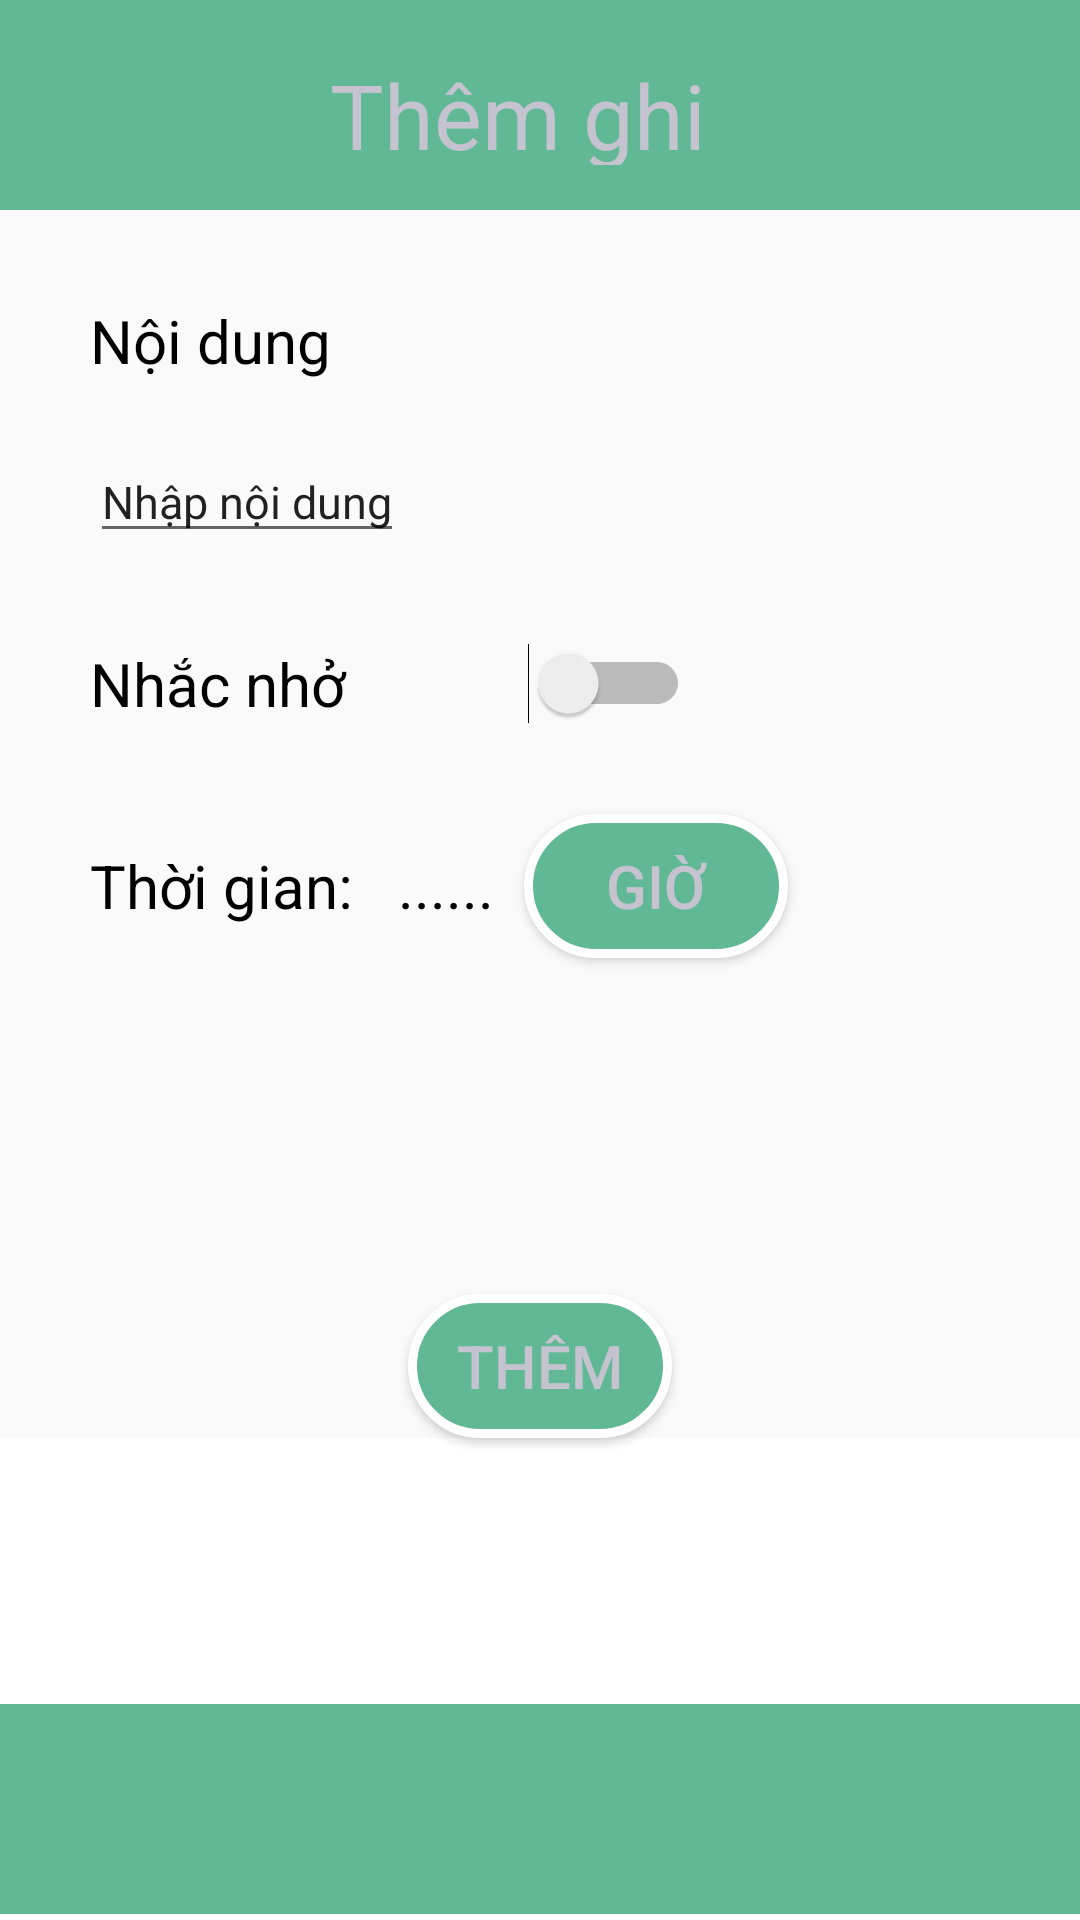

Here is an Android app screen rendered from its layout file. Give the layout XML and the strings, colors and styles it references.
<!-- AndroidManifest.xml: application theme Theme.Test_BTL -->
<!-- res/layout/activity_tr_them1.xml -->
<?xml version="1.0" encoding="utf-8"?>
<LinearLayout xmlns:android="http://schemas.android.com/apk/res/android"
    xmlns:app="http://schemas.android.com/apk/res-auto"
    xmlns:tools="http://schemas.android.com/tools"
    android:layout_width="match_parent"
    android:orientation="vertical"
    android:layout_height="match_parent"
    tools:context=".tr_them_1">

    <RelativeLayout
        android:layout_width="match_parent"
        android:layout_height="70dp"
        android:background="#61B894">

        <TextView
            android:id="@+id/txt_chu"
            android:layout_width="wrap_content"
            android:layout_height="wrap_content"
            android:layout_alignParentStart="true"
            android:layout_alignParentTop="true"
            android:layout_alignParentEnd="true"
            android:layout_alignParentBottom="true"
            android:layout_marginStart="110dp"
            android:layout_marginTop="18dp"
            android:layout_marginEnd="110dp"
            android:layout_marginBottom="15dp"
            android:text="Thêm ghi chú"
            android:textColor="#C4C3CF"
            android:textSize="30dp" />

    </RelativeLayout>

    <TextView
        android:id="@+id/txt_ND"
        android:layout_width="wrap_content"
        android:layout_height="wrap_content"
        android:layout_marginStart="30dp"
        android:layout_marginTop="30dp"
        android:text="Nội dung"
        android:textColor="#000000"
        android:textSize="20dp" />

    <EditText
        android:id="@+id/etxt_ghi"
        android:layout_width="wrap_content"
        android:layout_height="wrap_content"
        android:layout_marginStart="30dp"
        android:layout_marginTop="20dp"
        android:layout_marginEnd="50dp"
        android:inputType="textPersonName"
        android:text="Nhập nội dung"
        android:textSize="15dp" />

    <Switch
        android:id="@+id/btn_nhn"
        android:layout_width="200dp"
        android:layout_height="wrap_content"
        android:layout_marginStart="30dp"
        android:layout_marginTop="30dp"
        android:text="Nhắc nhở"
        android:textColor="#000000"
        android:textSize="20dp" />

    <LinearLayout
        android:layout_width="match_parent"
        android:layout_height="100dp"
        android:orientation="horizontal">

        <TextView
            android:id="@+id/txt_tg"
            android:layout_width="wrap_content"
            android:layout_height="wrap_content"
            android:layout_marginStart="30dp"
            android:layout_marginTop="30dp"
            android:text="Thời gian: "
            android:textColor="#000000"
            android:textSize="20dp" />

        <TextView
            android:id="@+id/txt_time"
            android:layout_width="wrap_content"
            android:layout_height="wrap_content"
            android:layout_marginStart="10dp"
            android:layout_marginTop="30dp"
            android:layout_marginEnd="10dp"
            android:layout_marginBottom="0dp"
            android:text="......"
            android:textColor="#000000"
            android:textSize="20dp" />

        <Button
            android:id="@+id/btn_time"
            android:layout_width="wrap_content"
            android:layout_height="wrap_content"
            android:layout_marginTop="30dp"
            android:layout_marginEnd="50dp"
            android:background="@drawable/background_button"
            android:text="Giờ"
            android:textColor="#C4C3CF"
            android:textSize="20dp" />
    </LinearLayout>

    <Button

        android:id="@+id/btn_them"
        android:layout_width="wrap_content"
        android:layout_height="wrap_content"
        android:layout_gravity="center"
        android:layout_marginTop="90dp"
        android:background="@drawable/background_button"
        android:text="Thêm"
        android:textColor="#C4C3CF"
        android:textSize="20dp" />

    <RelativeLayout
        android:layout_width="match_parent"
        android:layout_height="match_parent"
        android:background="#FFFFFF">

        <RelativeLayout
            android:layout_width="match_parent"
            android:layout_height="70dp"
            android:layout_alignParentBottom="true"
            android:layout_marginBottom="2dp"
            android:background="#61B894">

        </RelativeLayout>

    </RelativeLayout>

</LinearLayout>
<!-- resources referenced by this layout -->
<resources>
  <!-- drawable background_button (drawable) -->
  <?xml version="1.0" encoding="utf-8"?>
  <selector xmlns:android="http://schemas.android.com/apk/res/android">
      
  <item android:state_pressed="false">
      <shape>
          
          <solid android:color="#61B894"></solid>
          
          <stroke android:width="3dp"
              android:color="@color/white"></stroke>
          
          <corners android:radius="35dp"></corners>
      </shape>
  
  </item>
  </selector>
  <style name="Theme.Test_BTL" parent="Theme.MaterialComponents.DayNight.NoActionBar.Bridge">
          
          <item name="colorPrimary">@color/purple_500</item>
          <item name="colorPrimaryVariant">@color/purple_700</item>
          <item name="colorOnPrimary">@color/white</item>
          
          <item name="colorSecondary">@color/teal_200</item>
          <item name="colorSecondaryVariant">@color/teal_700</item>
          <item name="colorOnSecondary">@color/black</item>
          
          <item name="android:statusBarColor" tools:targetApi="l">?attr/colorPrimaryVariant</item>
          
      </style>
  <!-- not gathered from this repository: default colours our renderer supplied (Android Studio template values) -->
  <color name="purple_500">#FF6200EE</color>
  <color name="purple_700">#FF3700B3</color>
  <color name="teal_200">#FF03DAC5</color>
  <color name="teal_700">#FF018786</color>
  <color name="black">#FF000000</color>
  <color name="white">#FFFFFFFF</color>
</resources>
